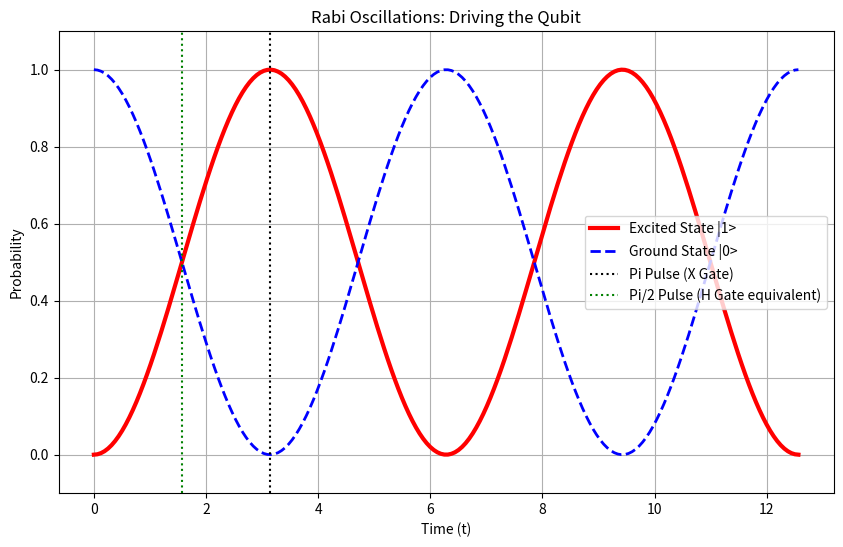
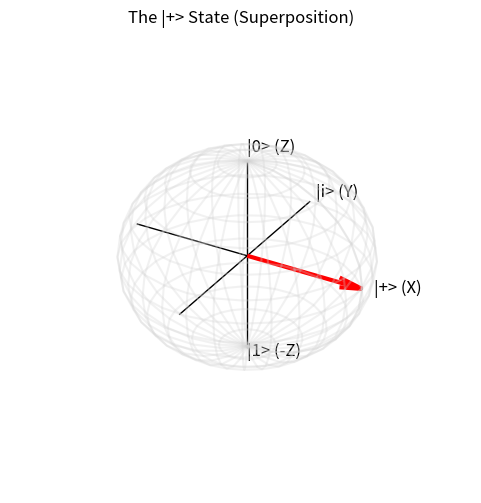
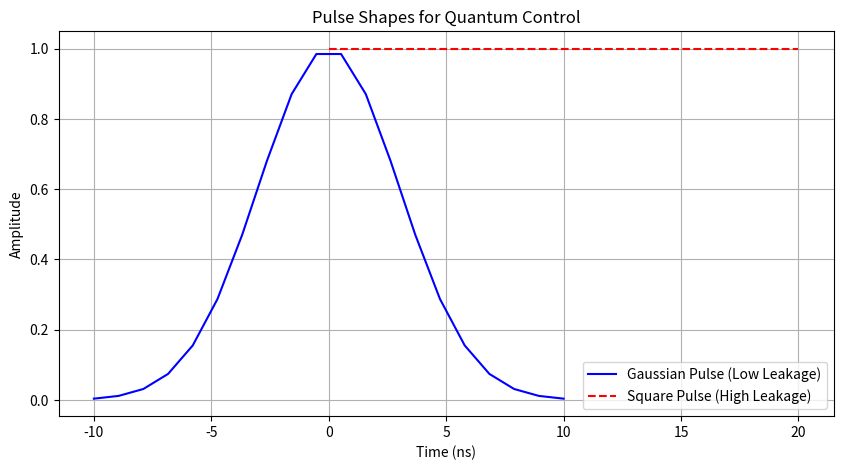

The script that saved these images, in order:
import numpy as np
import matplotlib.pyplot as plt

# PART 5 CODE: RABI OSCILLATIONS
# Simulating the population transfer under a resonant drive.

# Constants
h_bar = 1.0
Omega = 1.0 # Rabi Frequency (arbitrary units)

# Time evolution
t = np.linspace(0, 4*np.pi, 200)

# Probability of being in |1> (Excited State)
# P1 = sin^2(Omega * t / 2)
P1 = np.sin(Omega * t / 2)**2
P0 = 1 - P1

plt.figure(figsize=(10, 6))
plt.plot(t, P1, label='Excited State |1>', linewidth=3, color='red')
plt.plot(t, P0, '--', label='Ground State |0>', linewidth=2, color='blue')

# Mark Gates
pi_time = np.pi / Omega
plt.axvline(pi_time, color='black', linestyle=':', label='Pi Pulse (X Gate)')
plt.axvline(pi_time/2, color='green', linestyle=':', label='Pi/2 Pulse (H Gate equivalent)')

# Styling
plt.xlabel("Time (t)")
plt.ylabel("Probability")
plt.title("Rabi Oscillations: Driving the Qubit")
plt.legend()
plt.grid(True)
plt.ylim(-0.1, 1.1)

plt.show()

import numpy as np
import matplotlib.pyplot as plt
from mpl_toolkits.mplot3d import Axes3D

# PART 11 CODE: 3D BLOCH SPHERE VISUALIZATION using Matplotlib

def plot_bloch_vector(theta, phi, title="Qubit State"):
    fig = plt.figure(figsize=(6, 6))
    ax = fig.add_subplot(111, projection='3d')

    # Sphere surface
    u, v = np.mgrid[0:2*np.pi:30j, 0:np.pi:15j]
    x = np.cos(u)*np.sin(v)
    y = np.sin(u)*np.sin(v)
    z = np.cos(v)
    ax.plot_wireframe(x, y, z, color="lightgray", alpha=0.3)

    # Axes
    ax.plot([0, 0], [0, 0], [-1, 1], color="black", linewidth=1)
    ax.plot([0, 0], [-1, 1], [0, 0], color="black", linewidth=1)
    ax.plot([-1, 1], [0, 0], [0, 0], color="black", linewidth=1)
    ax.text(0, 0, 1.1, "|0> (Z)", fontsize=12)
    ax.text(0, 0, -1.1, "|1> (-Z)", fontsize=12)
    ax.text(1.1, 0, 0, "|+> (X)", fontsize=12)
    ax.text(0, 1.1, 0, "|i> (Y)", fontsize=12)

    # Vector
    # Convert spherical to cartesian
    vx = np.sin(theta) * np.cos(phi)
    vy = np.sin(theta) * np.sin(phi)
    vz = np.cos(theta)

    ax.quiver(0, 0, 0, vx, vy, vz, color="red", linewidth=3, arrow_length_ratio=0.2)

    ax.set_title(title)
    ax.set_axis_off()
    plt.show()

# Visualize the |+> state
# Theta = pi/2 (Equator), Phi = 0 (X-axis)
plot_bloch_vector(np.pi/2, 0, "The |+> State (Superposition)")


import numpy as np
import matplotlib.pyplot as plt

class PulseGenerator:
    def __init__(self, sample_rate=1e9): # 1 GigaSample/sec
        self.sample_rate = sample_rate

    def gaussian(self, duration, amp, sigma):
        num_points = int(duration * self.sample_rate)
        t = np.linspace(-duration/2, duration/2, num_points)
        pulse = amp * np.exp(-(t**2) / (2 * sigma**2))
        return t, pulse

    def square(self, duration, amp):
        num_points = int(duration * self.sample_rate)
        return np.linspace(0, duration, num_points), np.full(num_points, amp)

# Settings
duration_ns = 20e-9 # 20 nanoseconds
gen = PulseGenerator()

# Create Pulses
t_gauss, y_gauss = gen.gaussian(duration_ns, amp=1.0, sigma=3e-9)
t_square, y_square = gen.square(duration_ns, amp=1.0)

# Plot Comparison
plt.figure(figsize=(10, 5))
plt.plot(t_gauss*1e9, y_gauss, label="Gaussian Pulse (Low Leakage)", color='blue')
plt.plot(t_square*1e9, y_square, label="Square Pulse (High Leakage)", color='red', linestyle='--')
plt.title("Pulse Shapes for Quantum Control")
plt.xlabel("Time (ns)")
plt.ylabel("Amplitude")
plt.legend()
plt.grid(True)
plt.show()
